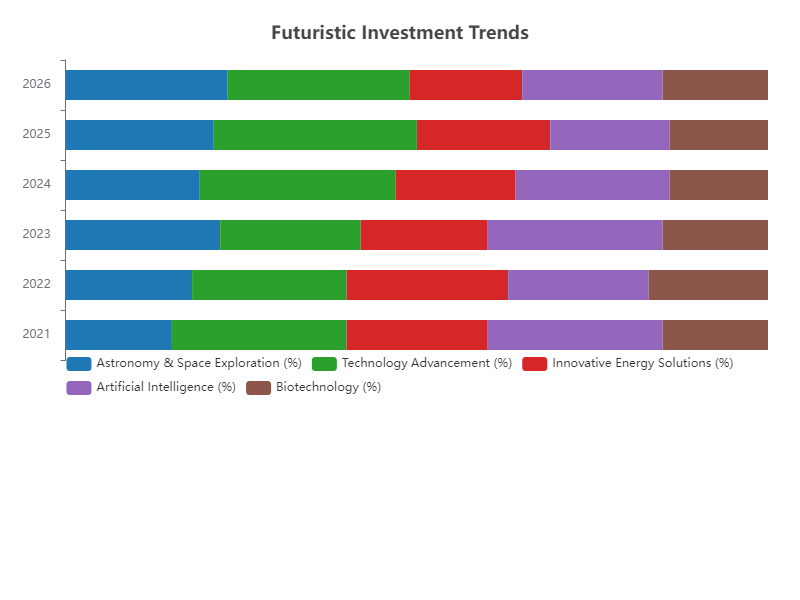

The data file committed next to this chart (first rows):
Year, Astronomy & Space Exploration (%), Technology Advancement (%), Innovative Energy Solutions (%), Artificial Intelligence (%), Biotechnology (%)
2021, 15, 25, 20, 25, 15
2022, 18, 22, 23, 20, 17
2023, 22, 20, 18, 25, 15
2024, 19, 28, 17, 22, 14
2025, 21, 29, 19, 17, 14
2026, 23, 26, 16, 20, 15
